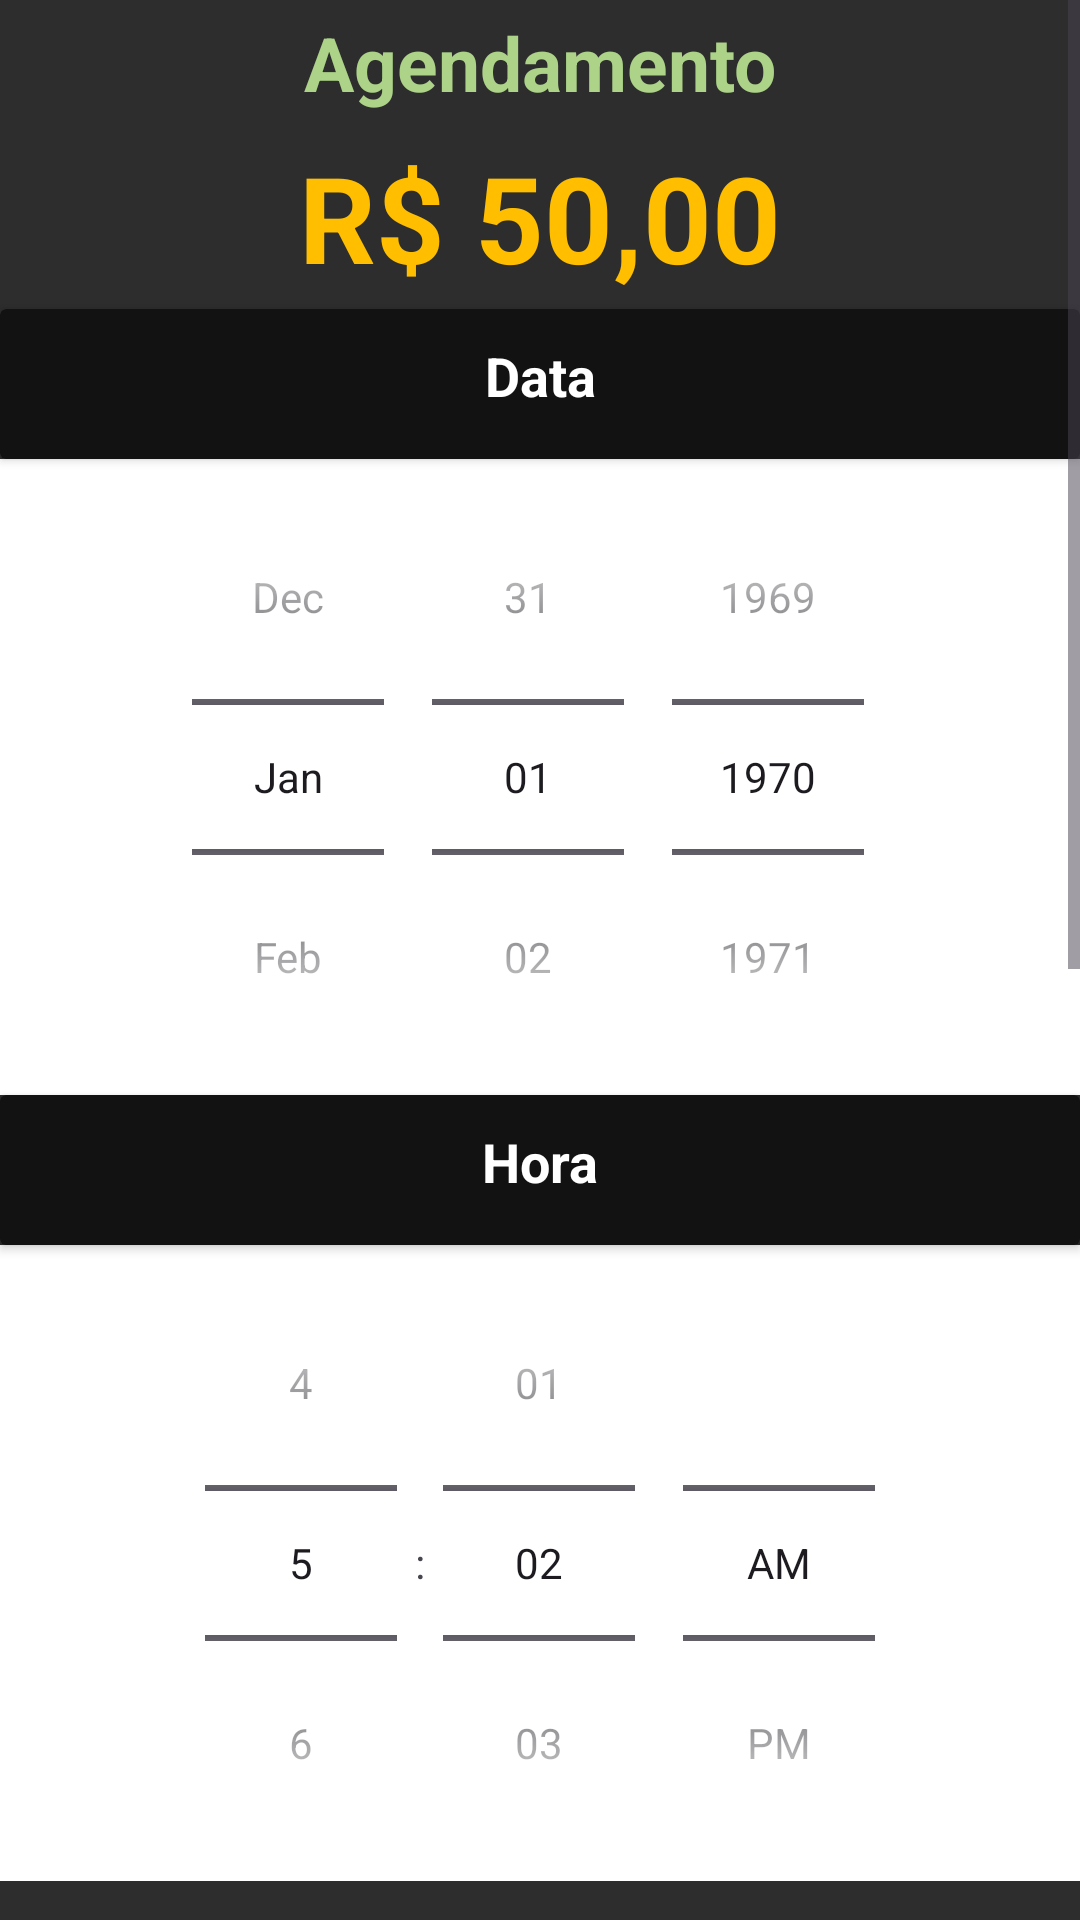

Layout XML and referenced resources for this Android screen:
<!-- AndroidManifest.xml: application theme Theme.BeachTime -->
<!-- res/layout/activity_agendamento.xml -->
<ScrollView
    xmlns:android="http://schemas.android.com/apk/res/android"
    android:layout_width="match_parent"
    android:layout_height="match_parent"
    android:fillViewport="true">

    <LinearLayout
        xmlns:app="http://schemas.android.com/apk/res-auto"
        xmlns:tools="http://schemas.android.com/tools"
        android:layout_width="match_parent"
        android:layout_height="match_parent"
        android:orientation="vertical"
        android:background="@color/base"
        tools:context=".view.Agendamento">

        <TextView
            android:layout_width="match_parent"
            android:layout_height="wrap_content"
            android:text="Agendamento"
            android:textSize="25sp"
            android:textColor="@color/verde_agua"
            android:textStyle="bold"
            android:gravity="center"
            android:layout_margin="4dp"/>

        <TextView
            android:layout_width="match_parent"
            android:layout_height="wrap_content"
            android:text="R$ 50,00"
            android:textSize="40sp"
            android:textColor="@color/button"
            android:textStyle="bold"
            android:gravity="center"
            android:layout_margin="4dp"/>

        <androidx.cardview.widget.CardView
            android:layout_width="match_parent"
            android:layout_height="50dp"
            app:cardBackgroundColor="@color/black">

            <TextView
                android:layout_width="match_parent"
                android:layout_height="wrap_content"
                android:text="Data"
                android:textSize="18sp"
                android:textColor="@color/white"
                android:textStyle="bold"
                android:gravity="center"
                android:layout_margin="10dp"/>
        </androidx.cardview.widget.CardView>

        <DatePicker
            android:id="@+id/datePicker"
            android:layout_width="match_parent"
            android:layout_height="wrap_content"
            android:background="@color/white"
            android:calendarViewShown="false"
            android:datePickerMode="spinner" />

        <androidx.cardview.widget.CardView
            android:layout_width="match_parent"
            android:layout_height="50dp"
            app:cardBackgroundColor="@color/black">

            <TextView
                android:layout_width="match_parent"
                android:layout_height="wrap_content"
                android:text="Hora"
                android:textSize="18sp"
                android:textColor="@color/white"
                android:textStyle="bold"
                android:gravity="center"
                android:layout_margin="10dp"/>
        </androidx.cardview.widget.CardView>

        <TimePicker
            android:id="@+id/timePicker"
            android:layout_width="match_parent"
            android:layout_height="wrap_content"
            android:background="@color/white"
            android:timePickerMode="spinner"/>

        <TextView
            android:layout_width="match_parent"
            android:layout_height="wrap_content"
            android:text="Escolha uma modalidade"
            android:textSize="18sp"
            android:textColor="@color/verde_agua"
            android:textStyle="bold"
            android:layout_margin="20dp"/>

        <RadioGroup
            android:id="@+id/radioGroup"
            android:layout_width="match_parent"
            android:layout_height="wrap_content"
            android:orientation="vertical">

            <RadioButton
                android:id="@+id/modalidade1"
                android:layout_width="match_parent"
                android:layout_height="wrap_content"
                android:text="Beach Tennis"
                android:textSize="18sp"
                android:textColor="@color/white"
                android:textStyle="normal"/>

            <RadioButton
                android:id="@+id/modalidade2"
                android:layout_width="match_parent"
                android:layout_height="wrap_content"
                android:text="Volei"
                android:textSize="18sp"
                android:textColor="@color/white"
                android:textStyle="normal"/>

            <RadioButton
                android:id="@+id/modalidade3"
                android:layout_width="match_parent"
                android:layout_height="wrap_content"
                android:text="FutVolei"
                android:textSize="18sp"
                android:textColor="@color/white"
                android:textStyle="normal"/>

            <RadioButton
                android:id="@+id/modalidade4"
                android:layout_width="match_parent"
                android:layout_height="wrap_content"
                android:text="FutMesa"
                android:textSize="18sp"
                android:textColor="@color/white"
                android:textStyle="normal"/>
        </RadioGroup>

        <TextView
            android:layout_width="match_parent"
            android:layout_height="wrap_content"
            android:text="Forma de Pagamento"
            android:textSize="18sp"
            android:textColor="@color/verde_agua"
            android:textStyle="bold"
            android:layout_margin="20dp"/>

        <RadioGroup
            android:id="@+id/paymentRadioGroup"
            android:layout_width="match_parent"
            android:layout_height="wrap_content"
            android:orientation="vertical">

            <RadioButton
                android:id="@+id/pixRadioButton"
                android:layout_width="match_parent"
                android:layout_height="wrap_content"
                android:text="PIX"
                android:textSize="18sp"
                android:textColor="@color/white"
                android:textStyle="normal"/>

            <RadioButton
                android:id="@+id/creditCardRadioButton"
                android:layout_width="match_parent"
                android:layout_height="wrap_content"
                android:text="Cartão de Crédito"
                android:textSize="18sp"
                android:textColor="@color/white"
                android:textStyle="normal"/>

            <RadioButton
                android:id="@+id/moneyRadioButton"
                android:layout_width="match_parent"
                android:layout_height="wrap_content"
                android:text="Dinheiro"
                android:textSize="18sp"
                android:textColor="@color/white"
                android:textStyle="normal"/>

            <RadioButton
                android:id="@+id/debitCardRadioButton"
                android:layout_width="match_parent"
                android:layout_height="wrap_content"
                android:text="Cartão de Débito"
                android:textSize="18sp"
                android:textColor="@color/white"
                android:textStyle="normal"/>
        </RadioGroup>

        <Button
            android:id="@+id/btAgendar"
            android:layout_width="match_parent"
            android:layout_height="wrap_content"
            android:text="Agendar"
            android:textSize="18sp"
            android:textColor="@color/text"
            android:textStyle="normal"
            android:backgroundTint="@color/button"
            app:cornerRadius="15dp"
            android:layout_margin="40dp"/>
    </LinearLayout>
</ScrollView>
<!-- resources referenced by this layout -->
<resources>
  <color name="base">#2D2D2D</color>
  <color name="black">#121212</color>
  <color name="button">#FFBF00</color>
  <color name="text">#332200</color>
  <color name="verde_agua">#ACD387</color>
  <color name="white">#FFFFFF</color>
  <style name="Theme.BeachTime" parent="Base.Theme.BeachTime" />
  <style name="Base.Theme.BeachTime" parent="Theme.Material3.DayNight.NoActionBar">
          
          <item name="colorPrimary">@color/verde_escuro</item>
          
      </style>
  <color name="verde_escuro">#4F754C</color>
</resources>
